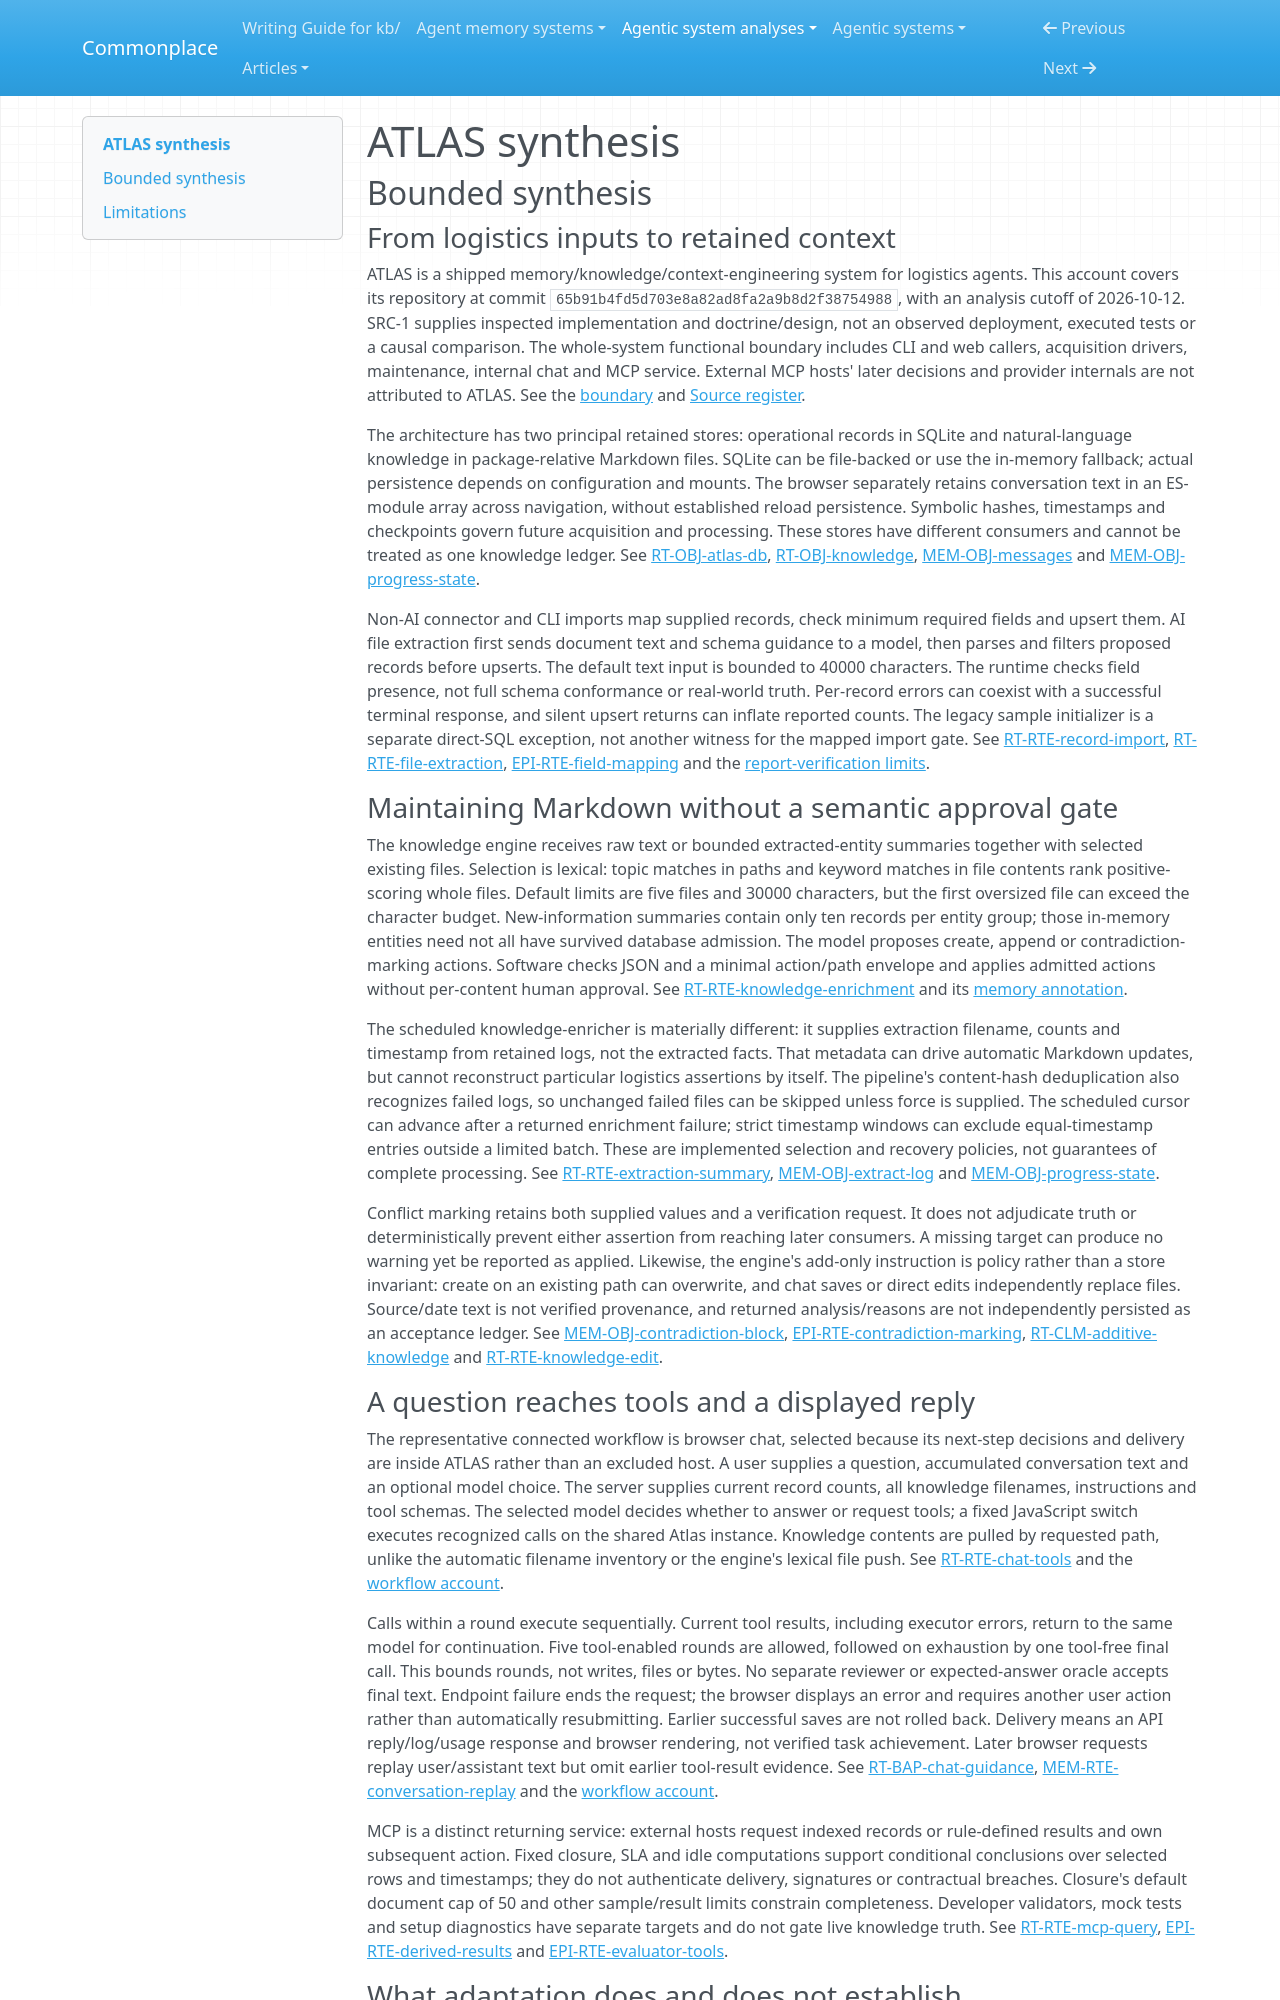

repository: zby/commonplace · page: agentic-system-analyses/retained/atlas/synthesis/index.html · generator: mkdocs

---
type: agentic-system-analyses/types/agentic-system-synthesis.md
description: "ATLAS combines indexed logistics records with model-maintained Markdown and a chat tool loop; automatic retention and read-back are wired, but semantic acceptance and improved capacity are unestablished."
run-id: AAS-2026-10-12-atlas-b28ea1ea613f-01
reviewed-boundary: "65b91b4fd5d703e8a82ad8fa2a9b8d2f38754988"
---

# ATLAS synthesis

## Bounded synthesis

### From logistics inputs to retained context

ATLAS is a shipped memory/knowledge/context-engineering system for logistics agents. This account covers its repository at commit `65b91b4fd5d703e8a82ad8fa2a9b8d2f38754988`, with an analysis cutoff of 2026-10-12. SRC-1 supplies inspected implementation and doctrine/design, not an observed deployment, executed tests or a causal comparison. The whole-system functional boundary includes CLI and web callers, acquisition drivers, maintenance, internal chat and MCP service. External MCP hosts' later decisions and provider internals are not attributed to ATLAS. See the [boundary](boundary.md#boundary-and-evidence) and [Source register](boundary.md#source-register).

The architecture has two principal retained stores: operational records in SQLite and natural-language knowledge in package-relative Markdown files. SQLite can be file-backed or use the in-memory fallback; actual persistence depends on configuration and mounts. The browser separately retains conversation text in an ES-module array across navigation, without established reload persistence. Symbolic hashes, timestamps and checkpoints govern future acquisition and processing. These stores have different consumers and cannot be treated as one knowledge ledger. See [RT-OBJ-atlas-db](runtime.md#rt-obj-atlas-db), [RT-OBJ-knowledge](runtime.md#rt-obj-knowledge), [MEM-OBJ-messages](memory.md#mem-obj-messages) and [MEM-OBJ-progress-state](memory.md#mem-obj-progress-state).

Non-AI connector and CLI imports map supplied records, check minimum required fields and upsert them. AI file extraction first sends document text and schema guidance to a model, then parses and filters proposed records before upserts. The default text input is bounded to 40000 characters. The runtime checks field presence, not full schema conformance or real-world truth. Per-record errors can coexist with a successful terminal response, and silent upsert returns can inflate reported counts. The legacy sample initializer is a separate direct-SQL exception, not another witness for the mapped import gate. See [RT-RTE-record-import](runtime.md#rt-rte-record-import), [RT-RTE-file-extraction](runtime.md#rt-rte-file-extraction), [EPI-RTE-field-mapping](epistemic.md#epi-rte-field-mapping) and the [report-verification limits](report-verification.md#limits).

### Maintaining Markdown without a semantic approval gate

The knowledge engine receives raw text or bounded extracted-entity summaries together with selected existing files. Selection is lexical: topic matches in paths and keyword matches in file contents rank positive-scoring whole files. Default limits are five files and 30000 characters, but the first oversized file can exceed the character budget. New-information summaries contain only ten records per entity group; those in-memory entities need not all have survived database admission. The model proposes create, append or contradiction-marking actions. Software checks JSON and a minimal action/path envelope and applies admitted actions without per-content human approval. See [RT-RTE-knowledge-enrichment](runtime.md#rt-rte-knowledge-enrichment) and its [memory annotation](memory.md#annotations).

The scheduled knowledge-enricher is materially different: it supplies extraction filename, counts and timestamp from retained logs, not the extracted facts. That metadata can drive automatic Markdown updates, but cannot reconstruct particular logistics assertions by itself. The pipeline's content-hash deduplication also recognizes failed logs, so unchanged failed files can be skipped unless force is supplied. The scheduled cursor can advance after a returned enrichment failure; strict timestamp windows can exclude equal-timestamp entries outside a limited batch. These are implemented selection and recovery policies, not guarantees of complete processing. See [RT-RTE-extraction-summary](runtime.md#rt-rte-extraction-summary), [MEM-OBJ-extract-log](memory.md#mem-obj-extract-log) and [MEM-OBJ-progress-state](memory.md#mem-obj-progress-state).

Conflict marking retains both supplied values and a verification request. It does not adjudicate truth or deterministically prevent either assertion from reaching later consumers. A missing target can produce no warning yet be reported as applied. Likewise, the engine's add-only instruction is policy rather than a store invariant: create on an existing path can overwrite, and chat saves or direct edits independently replace files. Source/date text is not verified provenance, and returned analysis/reasons are not independently persisted as an acceptance ledger. See [MEM-OBJ-contradiction-block](memory.md#mem-obj-contradiction-block), [EPI-RTE-contradiction-marking](epistemic.md#epi-rte-contradiction-marking), [RT-CLM-additive-knowledge](runtime.md#rt-clm-additive-knowledge) and [RT-RTE-knowledge-edit](runtime.md#rt-rte-knowledge-edit).
